Run: headless pygame with SDL's dummy video driver; simulated clock (each Clock.tick advances the game by its frame time, no real sleeping); random seed 0; keys injected as events and as key.get_pressed() state; no mouse input.
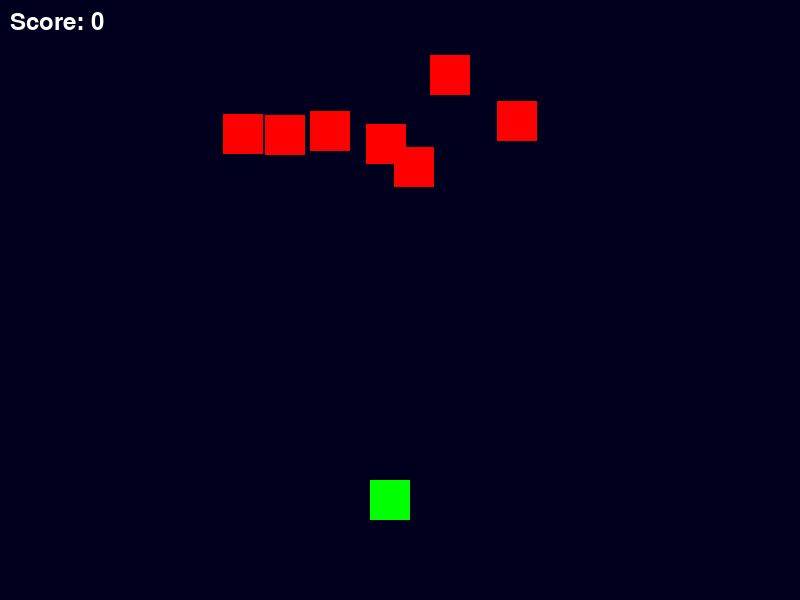
Frame 1 of 4 · flips 1–60 · no input
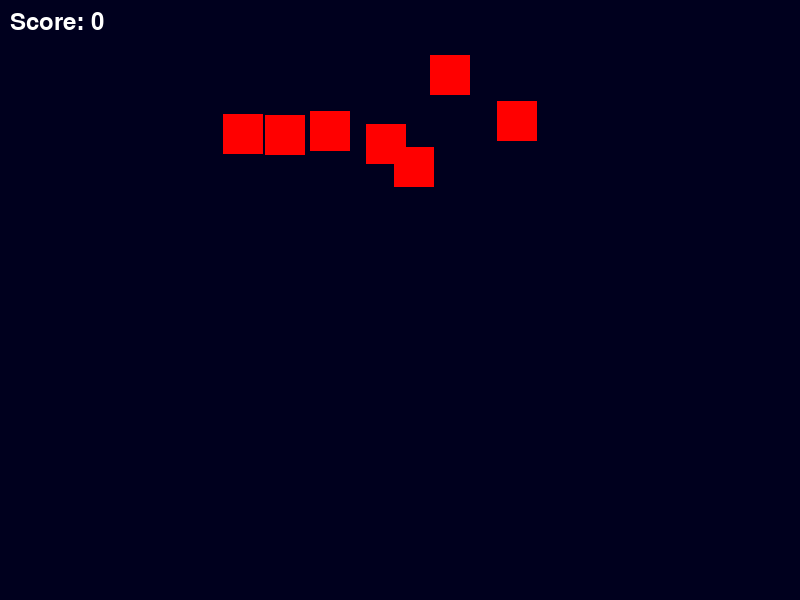
Frame 2 of 4 · flips 61–180 · tapped SPACE, RETURN · held RIGHT (→), D
Frame 3 of 4 · flips 181–300 · held DOWN (↓), S · screen unchanged from frame 2, image omitted
Frame 4 of 4 · flips 301–420 · held LEFT (←), A, UP (↑), W · screen same as frame 1, image omitted

The pygame program that drew these frames:

import pygame
import random
pygame.init()
screen = pygame.display.set_mode((800, 600))
pygame.display.set_caption("Space Invaders Easy")
WHITE = (255, 255, 255)
player = pygame.Rect(370, 480, 40, 40)

enemies = []
for i in range(7):
    enemies.append(pygame.Rect(random.randint(0, 760), random.randint(50, 150), 40, 40))
score = 0
font = pygame.font.Font(None, 36)
running = True
while running:
    screen.fill((0, 0, 30))
    for event in pygame.event.get():
        if event.type == pygame.QUIT:
            running = False
    keys = pygame.key.get_pressed()
    if keys[pygame.K_LEFT]:
        player.x -= 5
    if keys[pygame.K_RIGHT]:
        player.x += 5
    if keys[pygame.K_UP]:
        player.y -= 5
    if keys[pygame.K_DOWN]:
        player.y += 5
    pygame.draw.rect(screen, (0, 255, 0), player)
    for enemy in enemies:
        pygame.draw.rect(screen, (255, 0, 0), enemy)
        if player.colliderect(enemy):
            score += 1
            enemy.x = random.randint(0, 760)
            enemy.y = random.randint(50, 150)
    text = font.render(f"Score: {score}", True, WHITE)
    screen.blit(text, (10, 10))
    pygame.display.flip()
